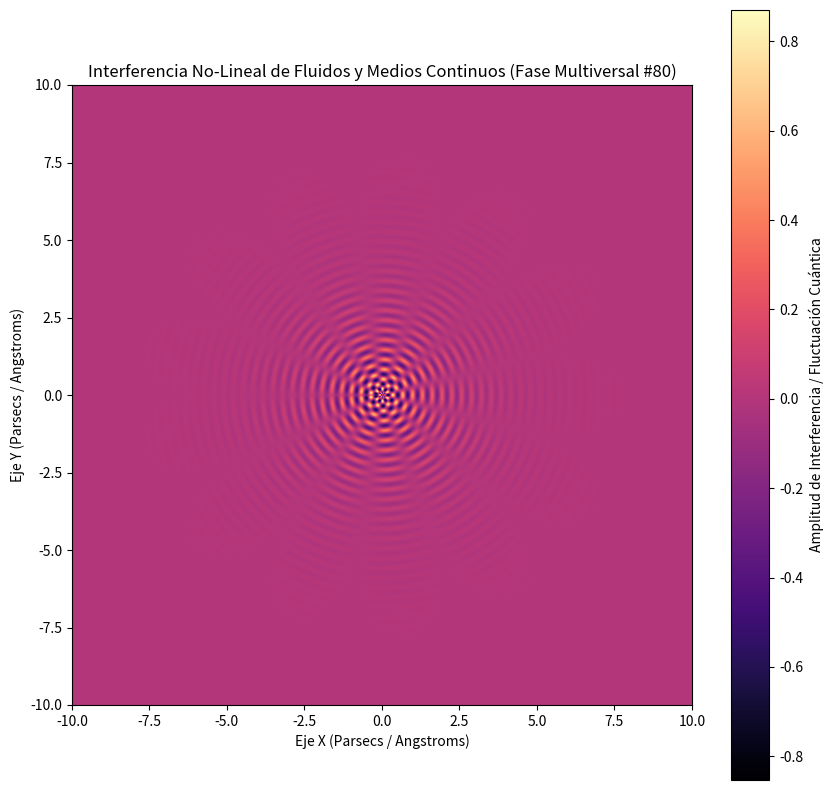

Source code (Python):
%matplotlib inline
# Simulación Multiversal: Fluidos y Medios Continuos - Variante 80
import numpy as np
import matplotlib.pyplot as plt

# Parámetros Físicos No-Lineales
omega_1 = 19.784
omega_2 = 6.399
lambda_decay = 0.785
phase_shift = 0.795

x = np.linspace(-10, 10, 800)
y = np.linspace(-10, 10, 800)
X, Y = np.meshgrid(x, y)

# Dinámica de Fluidos / Campos Tensor-Escalares (Fase Multiversal)
R = np.sqrt(X**2 + Y**2) + 1e-5
Z = (np.sin(omega_1 * R + phase_shift) * np.cos(omega_2 * np.arctan2(Y, X))) * np.exp(-lambda_decay * R)

plt.figure(figsize=(10, 10))
plt.imshow(Z, cmap='magma', extent=[-10, 10, -10, 10], origin='lower')
plt.colorbar(label='Amplitud de Interferencia / Fluctuación Cuántica')
plt.title(r'Interferencia No-Lineal de Fluidos y Medios Continuos (Fase Multiversal #80)')
plt.xlabel('Eje X (Parsecs / Angstroms)')
plt.ylabel('Eje Y (Parsecs / Angstroms)')
plt.show()
